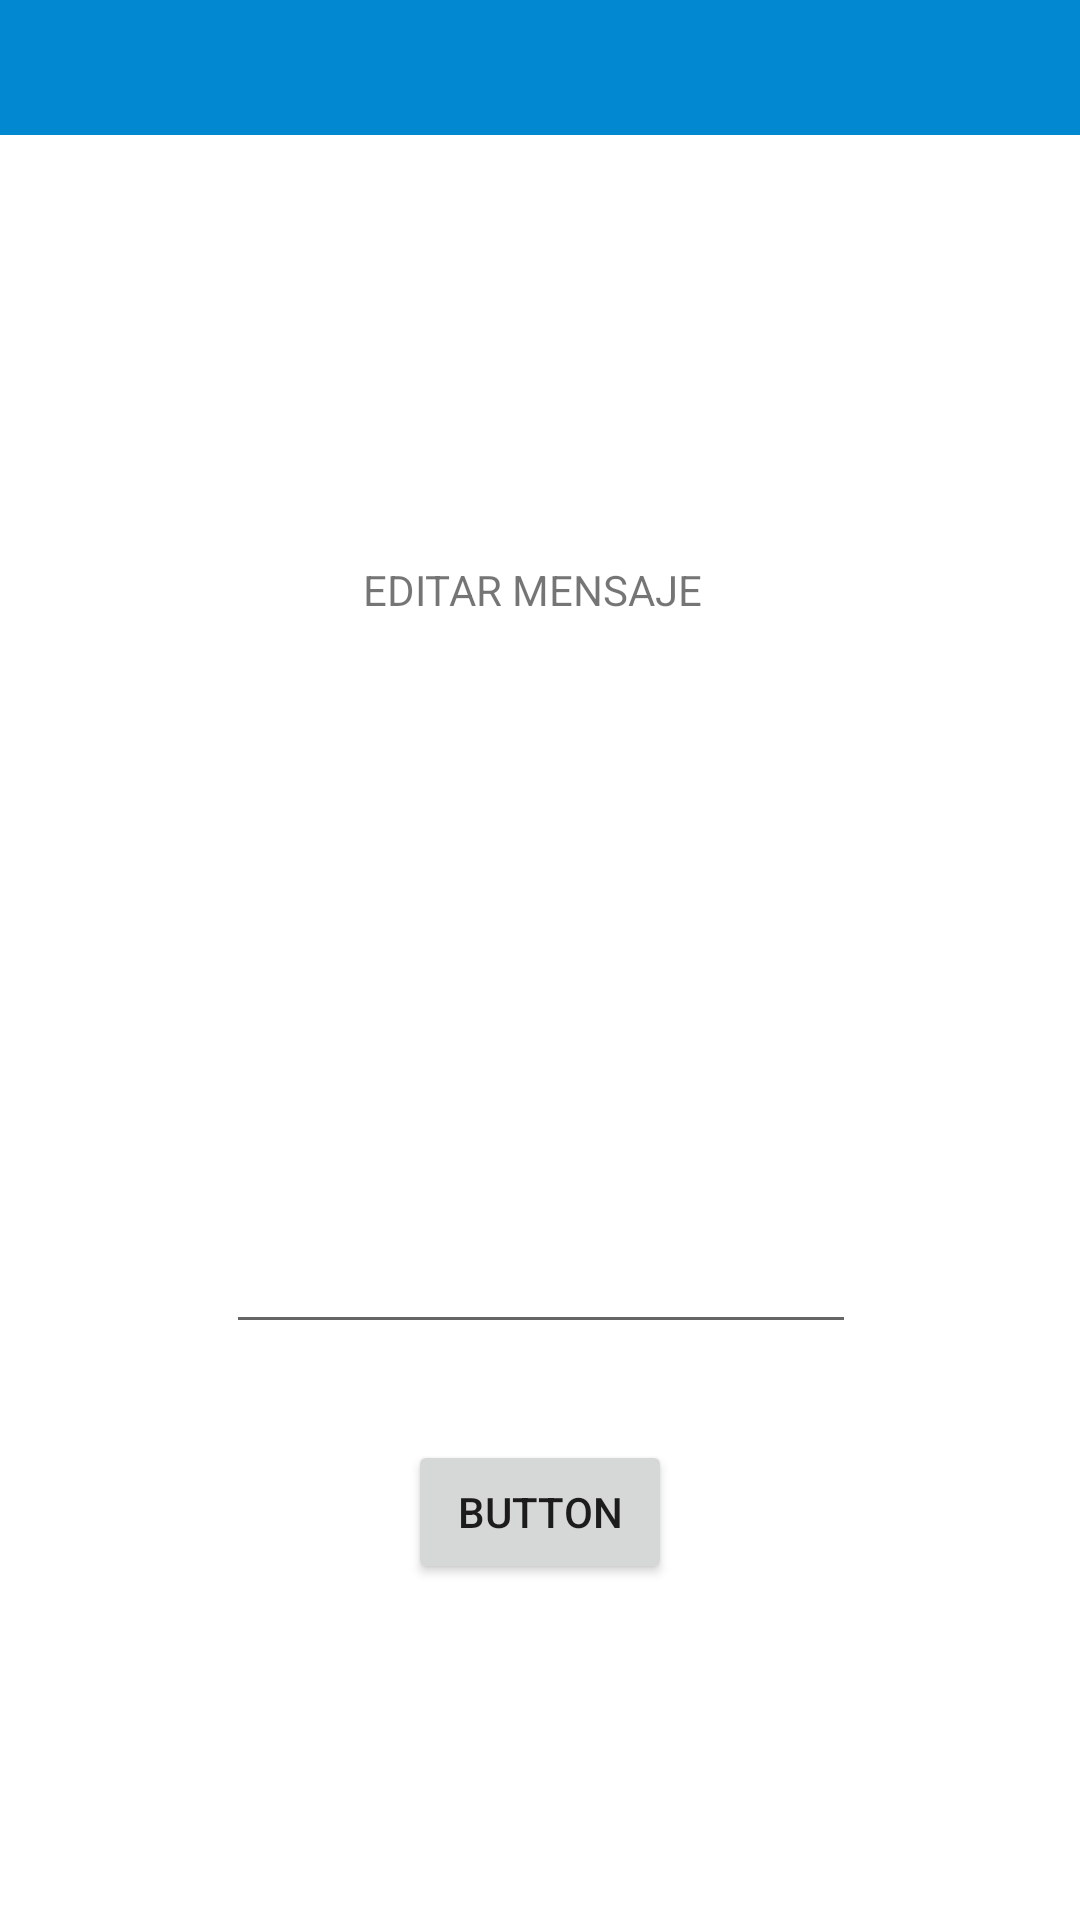

Write the Android layout XML for this screen, with the resource values it uses.
<!-- AndroidManifest.xml: application theme AppTheme -->
<!-- res/layout/activity_edit.xml -->
<?xml version="1.0" encoding="utf-8"?>
<android.support.constraint.ConstraintLayout xmlns:android="http://schemas.android.com/apk/res/android"
    xmlns:app="http://schemas.android.com/apk/res-auto"
    xmlns:tools="http://schemas.android.com/tools"
    android:layout_width="match_parent"
    android:layout_height="match_parent"
    tools:context="com.moviles.utp.helpschoolapp.EditActivity">

    <android.support.design.widget.AppBarLayout
        android:id="@+id/appBarMenu"
        android:layout_width="match_parent"
        android:layout_height="wrap_content"
        android:background="@color/colorPrimary"
        android:fitsSystemWindows="true"
        android:theme="@style/AppThemeOfficial.ActionBar">

        <android.support.v7.widget.Toolbar
            android:id="@+id/toolbar"
            android:layout_width="match_parent"
            android:layout_height="@dimen/toolbarHeight"
            android:background="@color/colorPrimaryDark"
            app:popupTheme="@style/AppThemeOfficial.PopupOverlay"/>
    </android.support.design.widget.AppBarLayout>

    <TextView
        android:id="@+id/textView4"
        android:layout_width="wrap_content"
        android:layout_height="wrap_content"
        android:layout_marginBottom="8dp"
        android:layout_marginEnd="8dp"
        android:layout_marginStart="8dp"
        android:layout_marginTop="8dp"
        android:text="EDITAR MENSAJE"
        app:layout_constraintBottom_toTopOf="@+id/txtEditResquest"
        app:layout_constraintEnd_toEndOf="parent"
        app:layout_constraintHorizontal_bias="0.489"
        app:layout_constraintStart_toStartOf="parent"
        app:layout_constraintTop_toBottomOf="@+id/appBarMenu"
        app:layout_constraintVertical_bias="0.491" />

    <EditText
        android:id="@+id/txtEditResquest"
        android:layout_width="wrap_content"
        android:layout_height="95dp"
        android:layout_marginBottom="32dp"
        android:ems="10"
        android:inputType="textMultiLine"
        app:layout_constraintBottom_toTopOf="@+id/btnEditRequest"
        app:layout_constraintHorizontal_bias="0.502"
        app:layout_constraintLeft_toLeftOf="parent"
        app:layout_constraintRight_toRightOf="parent" />

    <Button
        android:id="@+id/btnEditRequest"
        android:layout_width="wrap_content"
        android:layout_height="wrap_content"
        android:layout_marginBottom="112dp"
        android:text="Button"
        app:layout_constraintBottom_toBottomOf="parent"
        app:layout_constraintLeft_toLeftOf="parent"
        app:layout_constraintRight_toRightOf="parent" />


</android.support.constraint.ConstraintLayout>
<!-- resources referenced by this layout -->
<resources>
  <color name="colorPrimary">#03A9F4</color>
  <color name="colorPrimaryDark">#0288D1</color>
  <dimen name="toolbarHeight">45dp</dimen>
  <style name="AppThemeOfficial.ActionBar" parent="AppThemeOfficial">
          <item name="android:statusBarColor">@color/colorStatusBar</item>
      </style>
  <style name="AppThemeOfficial.PopupOverlay" parent="ThemeOverlay.AppCompat.Light" />
  <style name="AppThemeOfficial" parent="Theme.AppCompat.Light.NoActionBar">
          <item name="android:colorPrimary">@color/colorPrimary</item>
          <item name="android:colorPrimaryDark">@color/colorPrimaryDark</item>
          <item name="android:colorAccent">@color/colorAccent</item>
          <item name="android:textColorPrimary">@color/colorTextPrimary</item>
          <item name="android:textColorSecondary">@color/colorTextSecondary</item>
          <item name="android:windowContentTransitions">true</item>
          <item name="android:windowAllowEnterTransitionOverlap">false</item>
          <item name="android:windowAllowReturnTransitionOverlap">false</item>
          <item name="android:windowSharedElementsUseOverlay">true</item>
          <item name="android:windowExitTransition">@transition/explode_transition</item>
          <item name="android:windowReenterTransition">@transition/fade_transition</item>
          <item name="android:windowReturnTransition">@transition/fade_transition</item>
      </style>
  <color name="colorStatusBar">@color/colorPrimary</color>
  <color name="colorAccent">#FFC107</color>
  <color name="colorTextPrimary">#212121</color>
  <color name="colorTextSecondary">#757575</color>
</resources>
